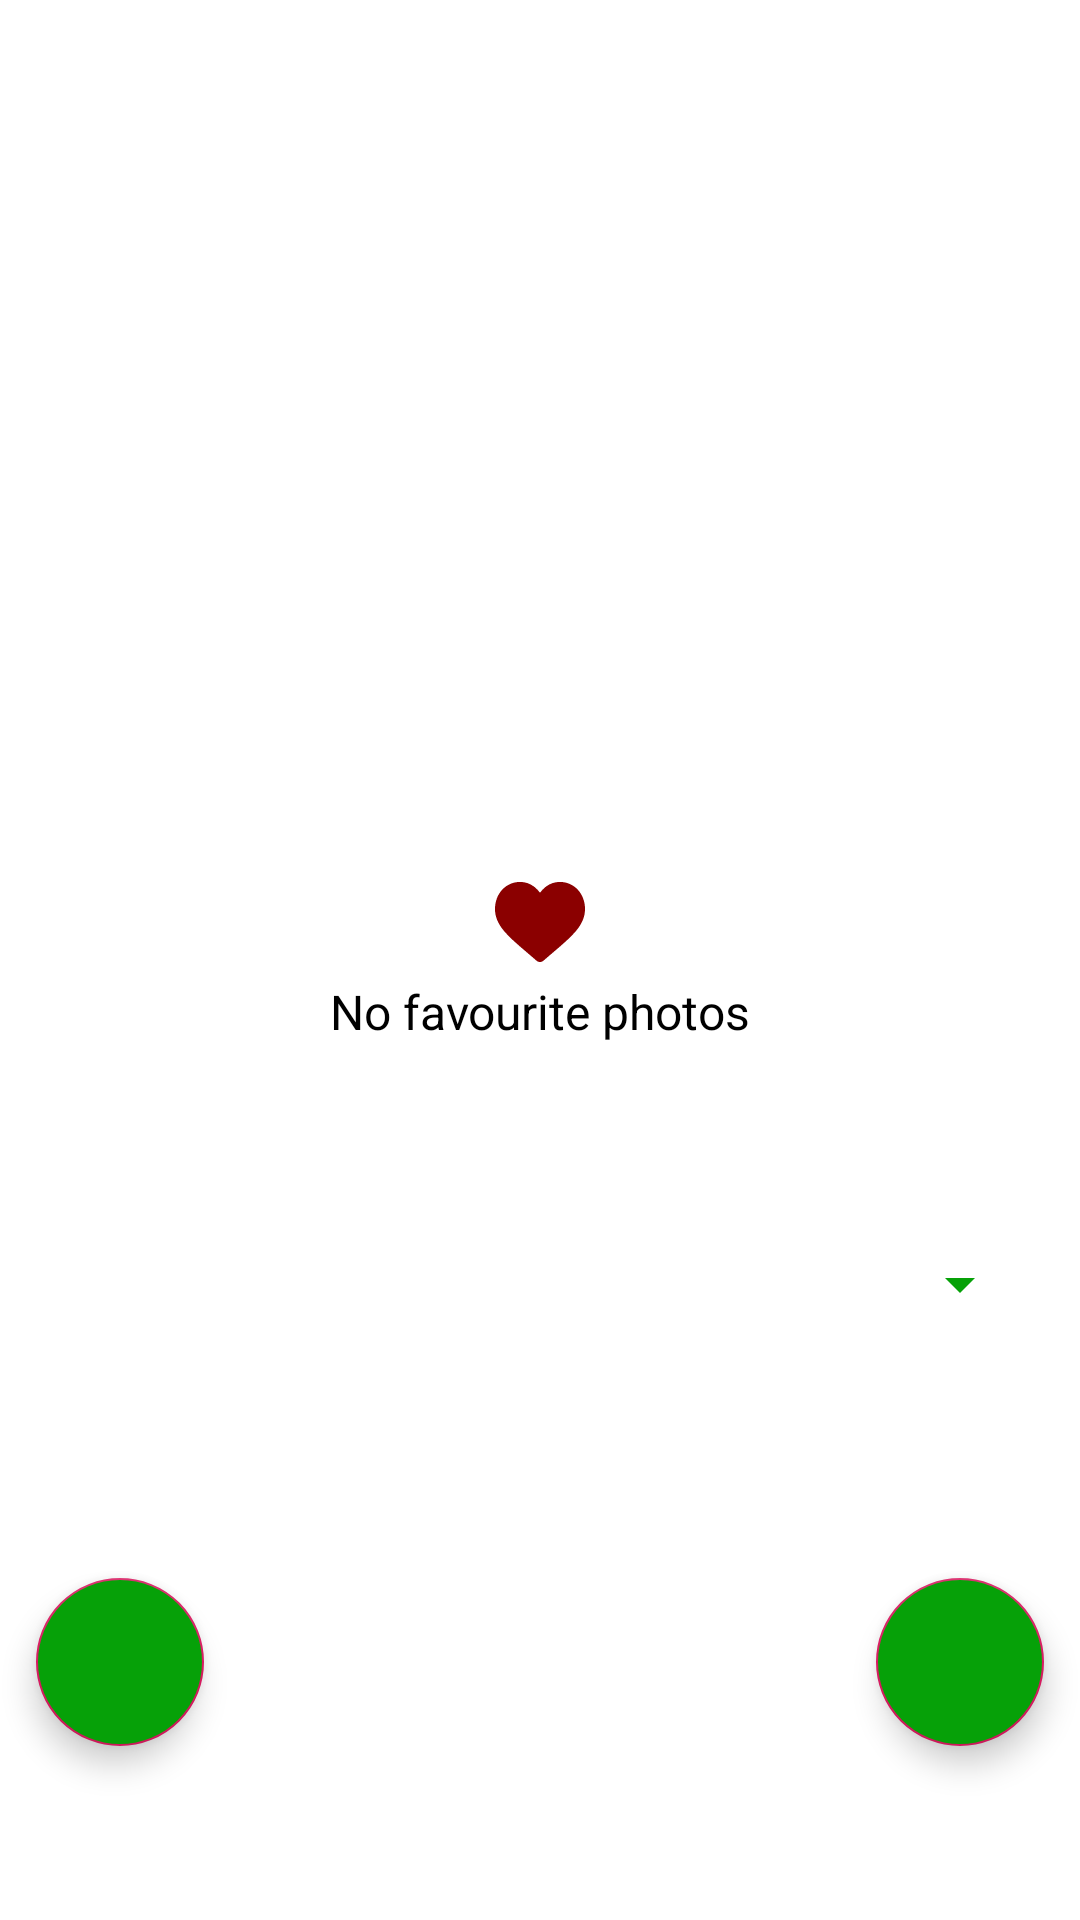

Android layout source for this screen:
<!-- AndroidManifest.xml: application theme AppTheme -->
<!-- res/layout/activity_fav.xml -->
<?xml version="1.0" encoding="utf-8"?>
<androidx.constraintlayout.widget.ConstraintLayout xmlns:android="http://schemas.android.com/apk/res/android"
    xmlns:app="http://schemas.android.com/apk/res-auto"
    xmlns:tools="http://schemas.android.com/tools"
    android:id="@+id/layoutFav"
    android:layout_width="match_parent"
    android:layout_height="match_parent"
    android:background="@color/colorWhite"
    android:clickable="true"
    android:focusable="true"
    tools:context=".FavActivity">

    <FrameLayout
        android:id="@+id/favContainer"
        android:layout_width="match_parent"
        android:layout_height="match_parent" />

    <TextView
        android:id="@+id/txtv_noFav"
        android:layout_width="wrap_content"
        android:layout_height="wrap_content"
        android:drawableTop="@drawable/ic_heart"
        android:drawablePadding="4dp"
        android:text="@string/no_favourite_photos"
        android:textColor="@color/colorBlack"
        android:textSize="16sp"
        app:layout_constraintBottom_toBottomOf="parent"
        app:layout_constraintEnd_toEndOf="parent"
        app:layout_constraintStart_toStartOf="parent"
        app:layout_constraintTop_toTopOf="parent" />

    <androidx.recyclerview.widget.RecyclerView
        android:id="@+id/recyclerView"
        android:layout_width="match_parent"
        android:layout_height="0dp"
        android:paddingTop="40dp"
        app:layout_constraintBottom_toTopOf="@id/main_activity_floatingbtn"
        app:layout_constraintTop_toTopOf="parent" />

    <com.google.android.material.floatingactionbutton.FloatingActionButton
        android:id="@+id/main_activity_floatingbtn"
        android:layout_width="wrap_content"
        android:layout_height="wrap_content"
        android:layout_marginBottom="40dp"
        android:background="?android:attr/selectableItemBackground"
        android:backgroundTint="@color/colorGreenFav"
        android:clickable="true"
        android:elevation="6dp"
        android:focusable="true"
        android:src="@drawable/ic_file_upload_white_24dp"
        app:layout_constraintBottom_toBottomOf="parent"
        app:layout_constraintEnd_toEndOf="parent"
        app:useCompatPadding="true"
        tools:targetApi="lollipop" />

    <com.google.android.material.floatingactionbutton.FloatingActionButton
        android:id="@+id/main_activity_floatingbtnAdd"
        android:layout_width="wrap_content"
        android:layout_height="wrap_content"
        android:layout_marginBottom="40dp"
        android:background="?android:attr/selectableItemBackground"
        android:backgroundTint="@color/colorGreenFav"
        android:clickable="true"
        android:elevation="6dp"
        android:focusable="true"
        android:src="@drawable/ic_add_white_24dp"
        app:layout_constraintBottom_toBottomOf="parent"
        app:layout_constraintStart_toStartOf="parent"
        app:useCompatPadding="true"
        tools:targetApi="lollipop" />

    <com.google.android.gms.ads.AdView xmlns:ads="http://schemas.android.com/apk/res-auto"
        android:id="@+id/adView"
        android:layout_width="0dp"
        android:layout_height="wrap_content"
        android:layout_marginBottom="16dp"
        android:visibility="gone"
        ads:adSize="BANNER"
        ads:adUnitId="ca-app-pub-5657577738944896/1021459862"
        ads:layout_constraintBottom_toBottomOf="@id/main_activity_floatingbtn"
        ads:layout_constraintEnd_toStartOf="@id/main_activity_floatingbtn"
        ads:layout_constraintStart_toEndOf="@id/main_activity_floatingbtnAdd" />

    <Spinner
        android:id="@+id/spinner"
        android:layout_width="0dp"
        android:layout_height="wrap_content"
        android:layout_margin="16dp"
        app:layout_constraintTop_toBottomOf="@id/txtv_noFav"
        android:backgroundTint="@color/colorGreenFav"
        app:layout_constraintBottom_toTopOf="@id/main_activity_floatingbtnAdd"
        app:layout_constraintEnd_toEndOf="parent"
        app:layout_constraintStart_toStartOf="parent" />

    <ProgressBar
        android:id="@+id/loading"
        android:layout_width="wrap_content"
        android:layout_height="wrap_content"
        android:indeterminateTint="@color/colorGreenFav"
        android:visibility="gone"
        app:layout_constraintBottom_toBottomOf="parent"
        app:layout_constraintEnd_toEndOf="parent"
        app:layout_constraintStart_toStartOf="parent"
        app:layout_constraintTop_toTopOf="parent" />
</androidx.constraintlayout.widget.ConstraintLayout>
<!-- resources referenced by this layout -->
<resources>
  <color name="colorBlack">#000000</color>
  <color name="colorGreenFav">#06A108</color>
  <color name="colorWhite">#FFFFFF</color>
  <!-- drawable ic_heart (drawable-anydpi) -->
  <vector android:height="30dp" android:viewportHeight="512"
      android:viewportWidth="512" android:width="30dp" xmlns:android="http://schemas.android.com/apk/res/android">
      <path android:fillColor="#8B0000" android:pathData="m471.383,72.578c-26.504,-28.746 -62.871,-44.578 -102.41,-44.578 -29.555,0 -56.621,9.344 -80.449,27.77 -12.023,9.301 -22.918,20.68 -32.523,33.961 -9.602,-13.277 -20.5,-24.66 -32.527,-33.961 -23.824,-18.426 -50.891,-27.77 -80.445,-27.77 -39.539,0 -75.91,15.832 -102.414,44.578 -26.188,28.41 -40.613,67.223 -40.613,109.293 0,43.301 16.137,82.938 50.781,124.742 30.992,37.395 75.535,75.355 127.117,119.313 17.613,15.012 37.578,32.027 58.309,50.152 5.477,4.797 12.504,7.438 19.793,7.438 7.285,0 14.316,-2.641 19.785,-7.43 20.73,-18.129 40.707,-35.152 58.328,-50.172 51.574,-43.949 96.117,-81.906 127.109,-119.305 34.645,-41.801 50.777,-81.438 50.777,-124.742 0,-42.066 -14.426,-80.879 -40.617,-109.289zM471.383,72.578"/>
  </vector>
  <string name="no_favourite_photos">No favourite photos</string>
  <style name="AppTheme" parent="Theme.AppCompat.Light.NoActionBar">
          
          <item name="colorPrimary">@color/colorPrimary</item>
          <item name="colorPrimaryDark">@color/colorPrimaryDark</item>
          <item name="colorAccent">@color/colorAccent</item>
          <item name="android:windowLightStatusBar">true</item>
          <item name="android:statusBarColor">@color/colorWhite1</item>
  
  
  
  
  
      </style>
  <color name="colorPrimary">#008577</color>
  <color name="colorPrimaryDark">#00574B</color>
  <color name="colorAccent">#D81B60</color>
  <color name="colorWhite1">#f7f7f7</color>
</resources>
